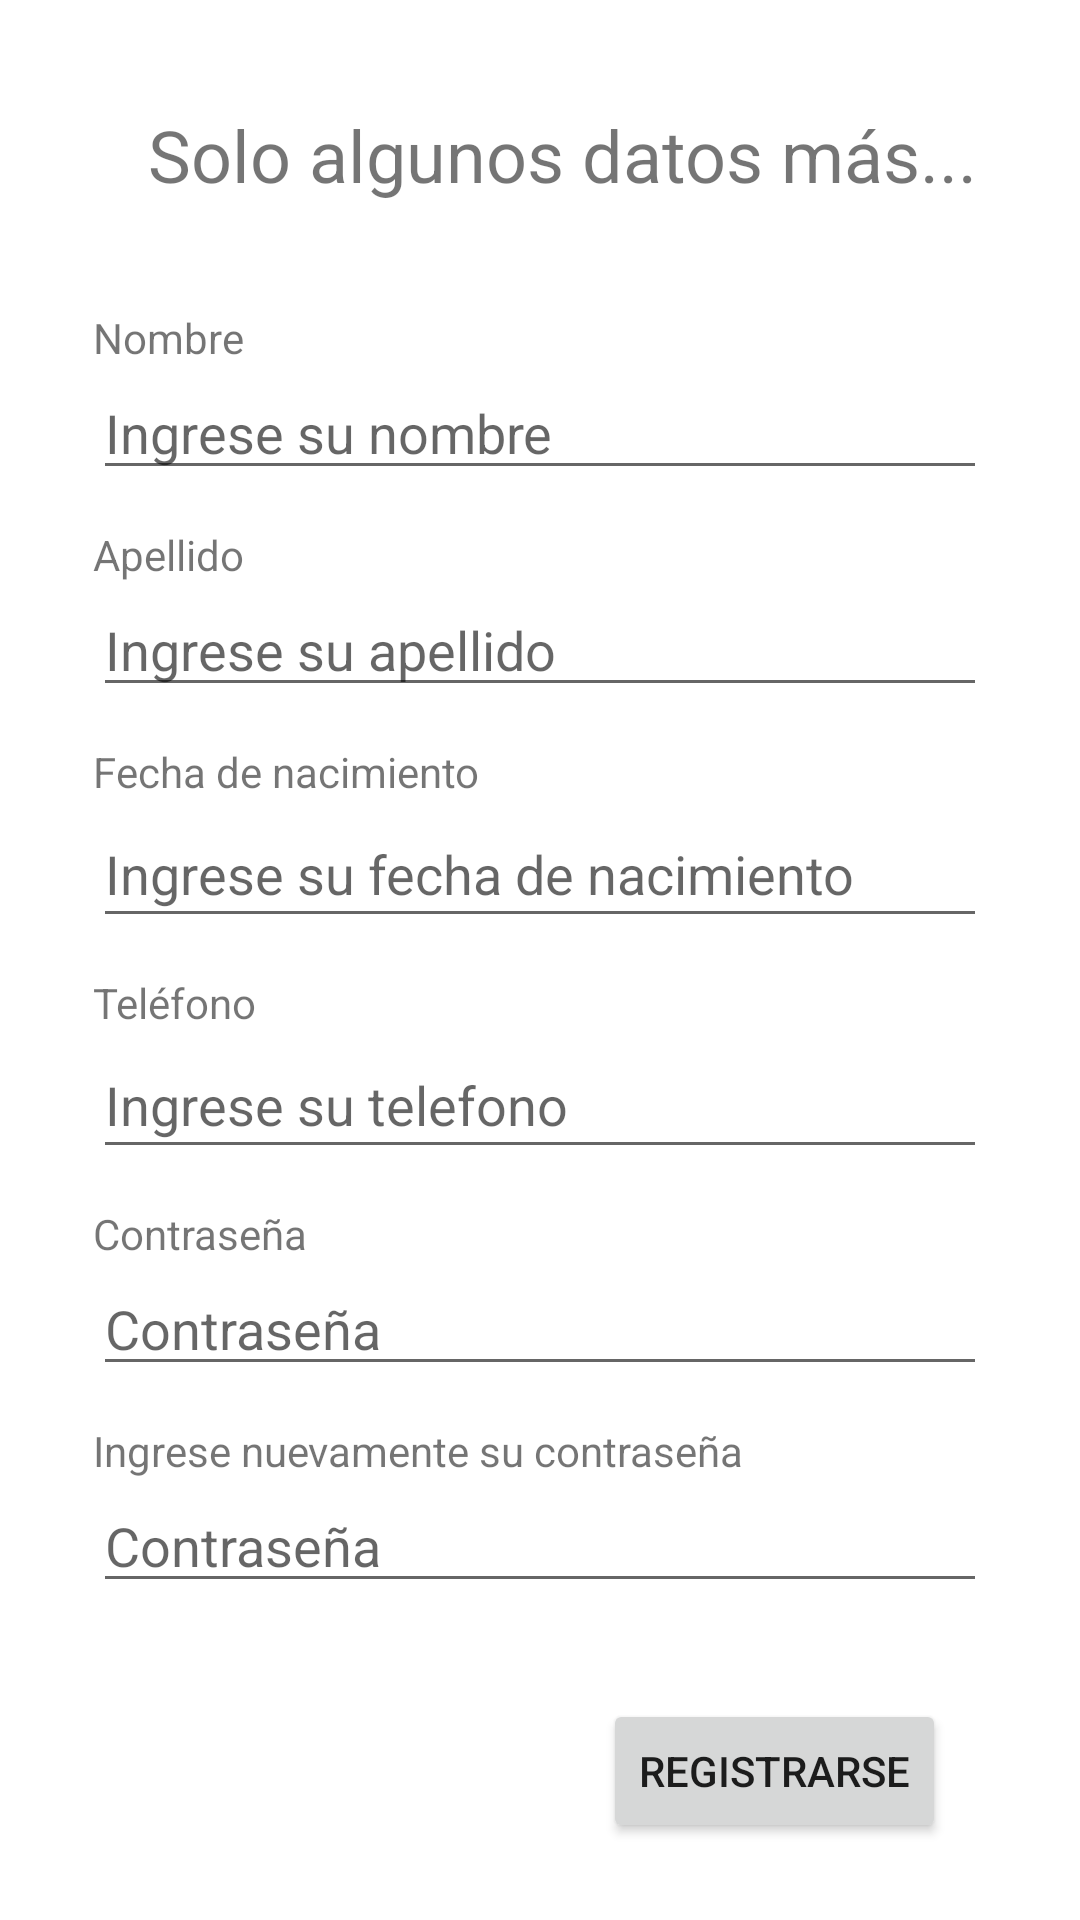

Write the Android layout XML for this screen, with the resource values it uses.
<!-- AndroidManifest.xml: application theme Theme.Carpooling -->
<!-- res/layout/activity_registro.xml -->
<?xml version="1.0" encoding="utf-8"?>
<androidx.constraintlayout.widget.ConstraintLayout
    xmlns:android="http://schemas.android.com/apk/res/android"
    xmlns:tools="http://schemas.android.com/tools"
    xmlns:app="http://schemas.android.com/apk/res-auto"
    android:layout_width="match_parent"
    android:layout_height="match_parent"
    tools:context=".Registro">

    <ScrollView
        android:layout_width="match_parent"
        android:layout_height="match_parent"
        android:layout_marginStart="16dp"
        android:layout_marginEnd="16dp"
        android:paddingBottom="20dp"
        app:layout_constraintBottom_toBottomOf="parent"
        app:layout_constraintStart_toStartOf="parent"
        app:layout_constraintTop_toTopOf="parent"
        app:layout_constraintVertical_bias="0.187">

        <androidx.constraintlayout.widget.ConstraintLayout
            android:id="@+id/ConstraintLayout1"
            android:layout_width="match_parent"
            android:layout_height="wrap_content"
            android:paddingStart="15dp"
            android:paddingEnd="15dp">

            <TextView
                android:id="@+id/tvPreRegistroTitulo"
                android:layout_width="281dp"
                android:layout_height="39dp"
                android:layout_marginStart="16dp"
                android:layout_marginTop="32dp"
                android:layout_marginEnd="137dp"
                android:gravity="center"
                android:text="@string/tituloRegistro"
                android:textSize="24sp"
                app:layout_constraintEnd_toEndOf="parent"
                app:layout_constraintHorizontal_bias="0.0"
                app:layout_constraintStart_toStartOf="parent"
                app:layout_constraintTop_toTopOf="parent" />

            <TextView
                android:id="@+id/tvPreRegistroEmail"
                android:layout_width="0dp"
                android:layout_height="wrap_content"
                android:layout_marginTop="32dp"
                android:text="@string/nombre"
                app:layout_constraintEnd_toEndOf="parent"
                app:layout_constraintHorizontal_bias="1.0"
                app:layout_constraintStart_toStartOf="parent"
                app:layout_constraintTop_toBottomOf="@+id/tvPreRegistroTitulo" />

            <EditText
                android:id="@+id/etPreRegistroEmail"
                android:layout_width="0dp"
                android:layout_height="wrap_content"
                android:layout_marginTop="0dp"
                android:ems="10"
                android:hint="@string/ingreseNombre"
                android:inputType="textPersonName"
                app:layout_constraintEnd_toEndOf="parent"
                app:layout_constraintHorizontal_bias="0.0"
                app:layout_constraintStart_toStartOf="parent"
                app:layout_constraintTop_toBottomOf="@+id/tvPreRegistroEmail" />

            <EditText
                android:id="@+id/etRegistroApellido"
                android:layout_width="0dp"
                android:layout_height="wrap_content"
                android:layout_marginTop="0dp"
                android:ems="10"
                android:hint="@string/ingreseApellido"
                android:inputType="textPersonName"
                app:layout_constraintEnd_toEndOf="parent"
                app:layout_constraintHorizontal_bias="0.0"
                app:layout_constraintStart_toStartOf="parent"
                app:layout_constraintTop_toBottomOf="@+id/tvPreRegistroDNI" />

            <TextView
                android:id="@+id/tvPreRegistroDNI"
                android:layout_width="0dp"
                android:layout_height="wrap_content"
                android:layout_marginTop="12dp"
                android:text="@string/apellido"
                app:layout_constraintEnd_toEndOf="parent"
                app:layout_constraintHorizontal_bias="0.0"
                app:layout_constraintStart_toStartOf="parent"
                app:layout_constraintTop_toBottomOf="@+id/etPreRegistroEmail" />

            <TextView
                android:id="@+id/tvPreRegistroRol"
                android:layout_width="0dp"
                android:layout_height="wrap_content"
                android:layout_marginTop="12dp"
                android:text="@string/nacimiento"
                app:layout_constraintEnd_toEndOf="parent"
                app:layout_constraintHorizontal_bias="0.0"
                app:layout_constraintStart_toStartOf="parent"
                app:layout_constraintTop_toBottomOf="@+id/etRegistroApellido" />

            <EditText
                android:id="@+id/etRegistroNacimiento"
                android:layout_width="match_parent"
                android:layout_height="46dp"
                android:ems="10"
                android:hint="@string/ingreseNacimiento"
                android:inputType="phone"
                android:onClick="onClickFechaNacimiento"
                app:layout_constraintStart_toStartOf="parent"
                app:layout_constraintTop_toBottomOf="@+id/tvPreRegistroRol" />

            <TextView
                android:id="@+id/tvRegistroTelefono"
                android:layout_width="0dp"
                android:layout_height="wrap_content"
                android:layout_marginTop="12dp"
                android:text="@string/telefono"
                app:layout_constraintEnd_toEndOf="parent"
                app:layout_constraintHorizontal_bias="0.0"
                app:layout_constraintStart_toStartOf="parent"
                app:layout_constraintTop_toBottomOf="@+id/etRegistroNacimiento" />

            <EditText
                android:id="@+id/etRegistroTelefono"
                android:layout_width="match_parent"
                android:layout_height="46dp"
                android:layout_marginTop="0dp"
                android:ems="10"
                android:hint="@string/ingreseTelefono"
                android:inputType="phone"
                app:layout_constraintStart_toStartOf="parent"
                app:layout_constraintTop_toBottomOf="@+id/tvRegistroTelefono" />

            <TextView
                android:id="@+id/tvRegistroPassword"
                android:layout_width="0dp"
                android:layout_height="wrap_content"
                android:layout_marginTop="12dp"
                android:text="@string/contraseña"
                app:layout_constraintEnd_toEndOf="parent"
                app:layout_constraintHorizontal_bias="0.0"
                app:layout_constraintStart_toStartOf="parent"
                app:layout_constraintTop_toBottomOf="@+id/etRegistroTelefono" />

            <EditText
                android:id="@+id/etRegistroPassword"
                android:layout_width="0dp"
                android:layout_height="wrap_content"
                android:layout_marginTop="0dp"
                android:ems="10"
                android:hint="@string/contraseña"
                android:inputType="textPassword"
                app:layout_constraintEnd_toEndOf="parent"
                app:layout_constraintHorizontal_bias="0.0"
                app:layout_constraintStart_toStartOf="parent"
                app:layout_constraintTop_toBottomOf="@+id/tvRegistroPassword" />


            <TextView
                android:id="@+id/tvRegistroRepitaContraseñaLabel"
                android:layout_width="wrap_content"
                android:layout_height="wrap_content"
                android:layout_marginTop="12dp"
                android:text="@string/repitaConstraeña"
                app:layout_constraintStart_toStartOf="parent"
                app:layout_constraintTop_toBottomOf="@+id/etRegistroPassword"
                tools:layout_editor_absoluteX="7dp" />

            <EditText
                android:id="@+id/etRegistroRepetirPassword"
                android:layout_width="0dp"
                android:layout_height="wrap_content"
                android:layout_marginTop="0dp"
                android:ems="10"
                android:hint="@string/contraseña"
                android:inputType="textPassword"
                app:layout_constraintEnd_toEndOf="parent"
                app:layout_constraintHorizontal_bias="0.0"
                app:layout_constraintStart_toStartOf="parent"
                app:layout_constraintTop_toBottomOf="@+id/tvRegistroRepitaContraseñaLabel" />

            <Button
                android:id="@+id/btnRegistroContinuar"
                android:layout_width="wrap_content"
                android:layout_height="wrap_content"
                android:layout_marginStart="192dp"
                android:layout_marginTop="32dp"
                android:layout_marginEnd="36dp"
                android:text="@string/registrarse"
                app:layout_constraintEnd_toEndOf="parent"
                app:layout_constraintStart_toStartOf="parent"
                app:layout_constraintTop_toBottomOf="@+id/etRegistroRepetirPassword" />

        </androidx.constraintlayout.widget.ConstraintLayout>
    </ScrollView>



</androidx.constraintlayout.widget.ConstraintLayout>
<!-- resources referenced by this layout -->
<resources>
  <string name="apellido">Apellido</string>
  <string name="ingreseApellido">Ingrese su apellido</string>
  <string name="ingreseNacimiento">Ingrese su fecha de nacimiento</string>
  <string name="ingreseNombre">Ingrese su nombre</string>
  <string name="ingreseTelefono">Ingrese su telefono</string>
  <string name="nacimiento">Fecha de nacimiento</string>
  <string name="nombre">Nombre</string>
  <string name="registrarse">Registrarse</string>
  <string name="telefono">Teléfono</string>
  <string name="tituloRegistro">Solo algunos datos más...</string>
  <style name="Theme.Carpooling" parent="Theme.MaterialComponents.DayNight.NoActionBar">
          
          <item name="colorPrimary">@color/custom3</item>
          <item name="colorPrimaryVariant">@color/custom2</item>
          <item name="colorOnPrimary">@color/custom2</item>
          
          <item name="colorSecondary">@color/custom2</item>
          <item name="colorSecondaryVariant">@color/custom2</item>
          <item name="colorOnSecondary">@color/white</item>
          
          <item name="android:statusBarColor" tools:targetApi="l">?attr/colorPrimaryVariant</item>
          
      </style>
  <color name="custom3">#9c8ade</color>
  <color name="custom2">#2c2a4a</color>
  <color name="white">#FFFFFFFF</color>
</resources>
